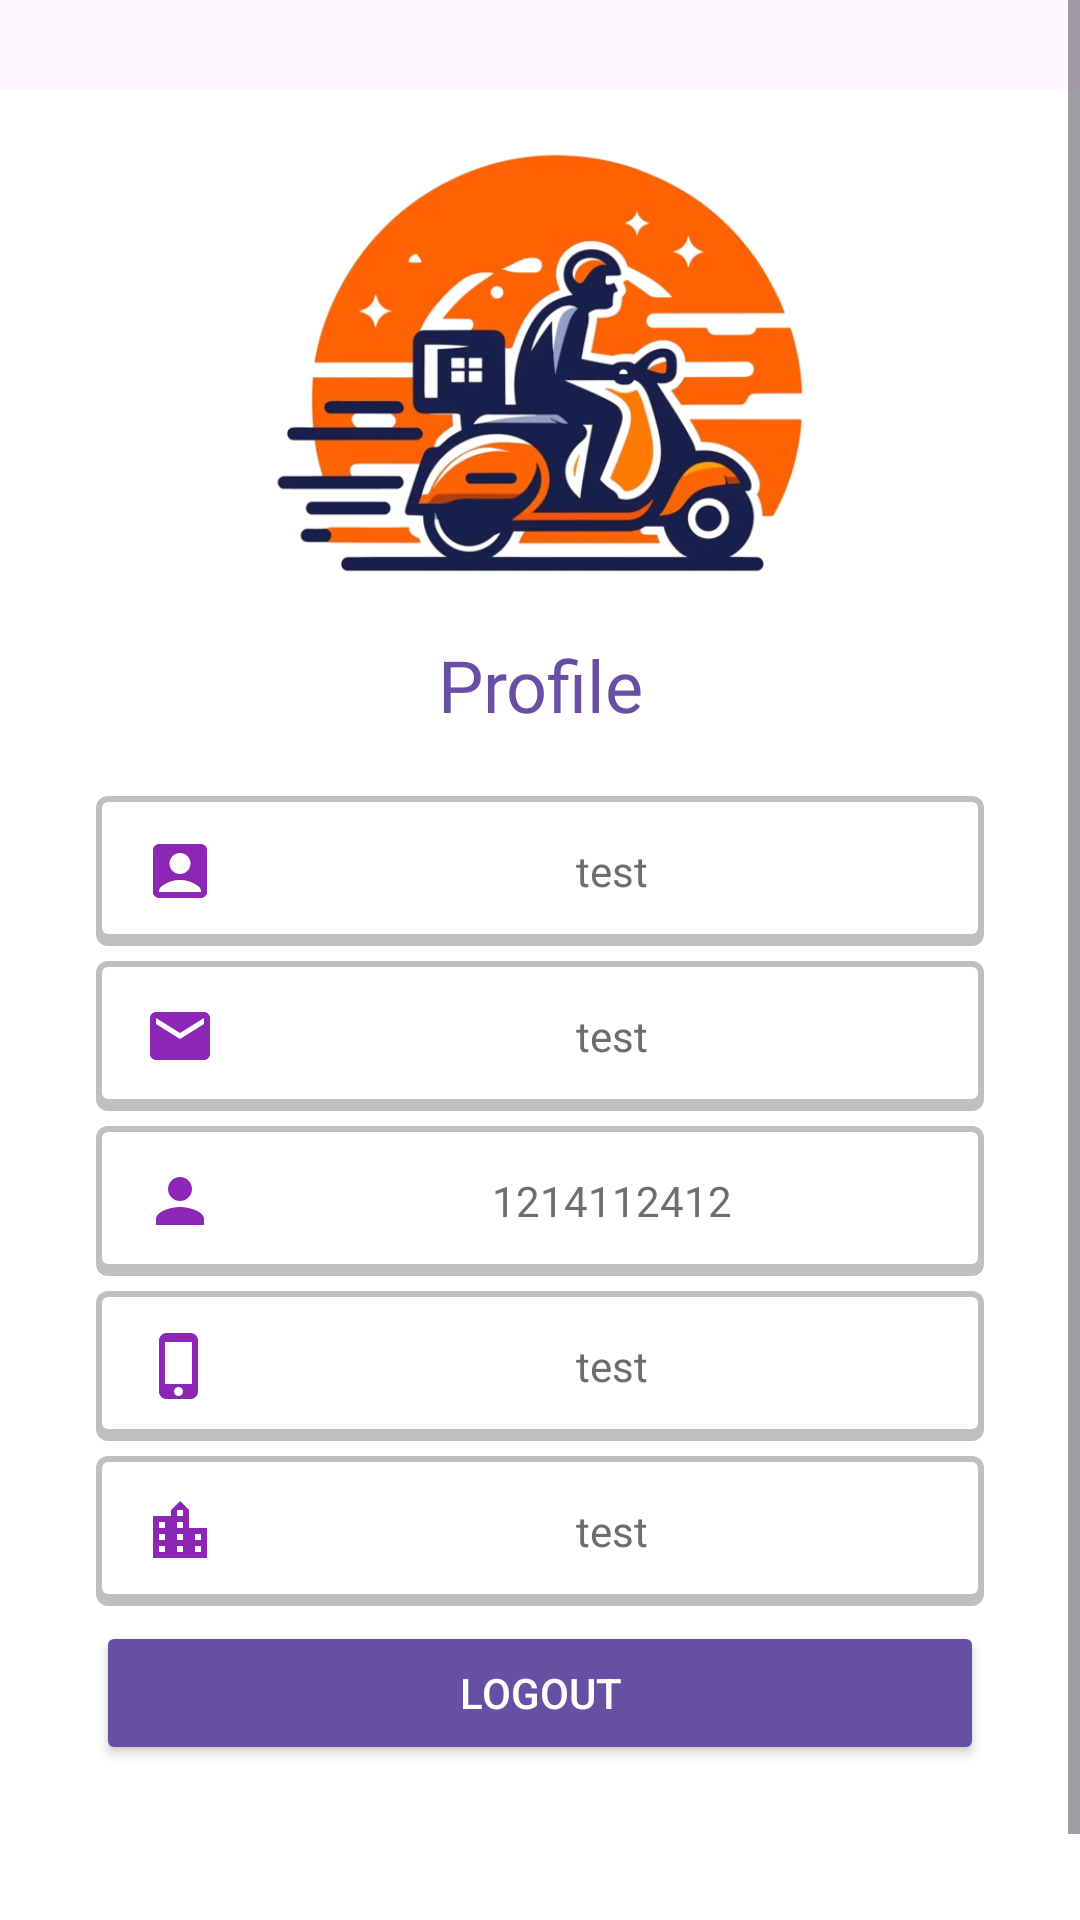

Write the Android layout XML for this screen, with the resource values it uses.
<!-- AndroidManifest.xml: application theme Theme.PackagesApp -->
<!-- res/layout/fragment_profile.xml -->
<?xml version="1.0" encoding="utf-8"?>
<ScrollView android:layout_width="match_parent"
    android:layout_height="match_parent"
    android:fillViewport="true"
    xmlns:android="http://schemas.android.com/apk/res/android">

<LinearLayout xmlns:android="http://schemas.android.com/apk/res/android"
    xmlns:app="http://schemas.android.com/apk/res-auto"
    android:layout_width="match_parent"
    android:layout_height="wrap_content"
    android:orientation="vertical"
    android:layout_marginTop="30dp"
    android:background="@color/white"
    android:padding="16dp">


    <LinearLayout
        android:layout_width="match_parent"
        android:layout_height="wrap_content"
        android:orientation="vertical"
        >

        <ImageView
            android:id="@+id/imageView"
            android:layout_width="200dp"
            android:layout_height="150dp"
            android:layout_centerHorizontal="true"
            android:layout_gravity="center"
            android:src="@drawable/dileverylogo"
            app:civ_border_width="6dp"
            app:civ_border_color="#716C6C"/>

        <TextView
            android:id="@+id/UserName"
            android:layout_width="match_parent"
            android:layout_height="wrap_content"
            android:layout_below="@id/imageView"
            android:layout_marginTop="16dp"
            android:fontFamily="@font/roboto"
            android:gravity="center"
            android:text="Profile"
            android:textAppearance="@style/TextAppearance.AppCompat.Headline"
            android:textColor="?attr/colorPrimary" />


    </LinearLayout>
    <LinearLayout
        android:layout_width="match_parent"
        android:layout_height="wrap_content"
        android:orientation="vertical"
        android:padding="16dp">


        <TextView
            android:id="@+id/UserName2"
            android:layout_width="match_parent"
            android:layout_height="50dp"
            android:background="@drawable/profiletv"
            android:paddingStart="16dp"
            android:layout_marginTop="5dp"
            android:drawableStart="@drawable/username"
            android:drawablePadding="8dp"
            android:gravity="center"
            android:text="test"
            android:textAppearance="@style/TextAppearance.AppCompat.Body1"
            android:textColor="#716C6C" />

        <TextView
            android:id="@+id/Email"
            android:layout_width="match_parent"
            android:layout_height="50dp"
            android:background="@drawable/profiletv"
            android:paddingStart="16dp"
            android:layout_marginTop="5dp"
            android:drawableStart="@drawable/email"
            android:drawablePadding="8dp"
            android:gravity="center"
            android:text="test"
            android:textAppearance="@style/TextAppearance.AppCompat.Body1"
            android:textColor="#716C6C" />

        <TextView
            android:id="@+id/Name"
            android:layout_width="match_parent"
            android:layout_height="50dp"
            android:background="@drawable/profiletv"
            android:paddingStart="16dp"
            android:layout_marginTop="5dp"
            android:drawableStart="@drawable/user"
            android:drawablePadding="8dp"
            android:gravity="center"
            android:text="1214112412"
            android:textAppearance="@style/TextAppearance.AppCompat.Body1"
            android:textColor="#716C6C" />

        <TextView
            android:id="@+id/phone"
            android:layout_width="match_parent"
            android:layout_height="50dp"
            android:background="@drawable/profiletv"
            android:paddingStart="16dp"
            android:layout_marginTop="5dp"
            android:drawableStart="@drawable/phone"
            android:drawablePadding="8dp"
            android:gravity="center"
            android:text="test"
            android:textAppearance="@style/TextAppearance.AppCompat.Body1"
            android:textColor="#716C6C" />

        <TextView
            android:id="@+id/address"
            android:layout_width="match_parent"
            android:layout_height="50dp"
            android:background="@drawable/profiletv"
            android:paddingStart="16dp"
            android:layout_marginTop="5dp"
            android:drawableStart="@drawable/address"
            android:drawablePadding="8dp"
            android:gravity="center"
            android:text="test"
            android:textAppearance="@style/TextAppearance.AppCompat.Body1"
            android:textColor="#716C6C" />

        <Button
            android:id="@+id/btnSignOutProfile"
            android:layout_width="match_parent"
            android:layout_height="wrap_content"
            android:layout_marginTop="5dp"
            android:backgroundTint="?attr/colorPrimary"
            android:text="Logout"
            android:textColor="@color/white" />
    </LinearLayout>

</LinearLayout>
</ScrollView>
<!-- resources referenced by this layout -->
<resources>
  <color name="white">#FFFFFFFF</color>
  <!-- drawable address (drawable) -->
  <vector android:height="24dp" android:tint="#8C26B6"
      android:viewportHeight="24" android:viewportWidth="24"
      android:width="24dp" xmlns:android="http://schemas.android.com/apk/res/android">
      <path android:fillColor="@android:color/white" android:pathData="M15,11L15,5l-3,-3 -3,3v2L3,7v14h18L21,11h-6zM7,19L5,19v-2h2v2zM7,15L5,15v-2h2v2zM7,11L5,11L5,9h2v2zM13,19h-2v-2h2v2zM13,15h-2v-2h2v2zM13,11h-2L11,9h2v2zM13,7h-2L11,5h2v2zM19,19h-2v-2h2v2zM19,15h-2v-2h2v2z"/>
  </vector>
  <!-- drawable dileverylogo: png bitmap (drawable, 206115 bytes) -->
  <!-- drawable email (drawable) -->
  <vector android:height="24dp" android:tint="#8C26B6"
      android:viewportHeight="24" android:viewportWidth="24"
      android:width="24dp" xmlns:android="http://schemas.android.com/apk/res/android">
      <path android:fillColor="@android:color/white" android:pathData="M20,4L4,4c-1.1,0 -1.99,0.9 -1.99,2L2,18c0,1.1 0.9,2 2,2h16c1.1,0 2,-0.9 2,-2L22,6c0,-1.1 -0.9,-2 -2,-2zM20,8l-8,5 -8,-5L4,6l8,5 8,-5v2z"/>
  </vector>
  <!-- drawable phone (drawable) -->
  <vector android:height="24dp" android:tint="#8C26B6"
      android:viewportHeight="24" android:viewportWidth="24"
      android:width="24dp" xmlns:android="http://schemas.android.com/apk/res/android">
      <path android:fillColor="@android:color/white" android:pathData="M15.5,1h-8C6.12,1 5,2.12 5,3.5v17C5,21.88 6.12,23 7.5,23h8c1.38,0 2.5,-1.12 2.5,-2.5v-17C18,2.12 16.88,1 15.5,1zM11.5,22c-0.83,0 -1.5,-0.67 -1.5,-1.5s0.67,-1.5 1.5,-1.5 1.5,0.67 1.5,1.5 -0.67,1.5 -1.5,1.5zM16,18L7,18L7,4h9v14z"/>
  </vector>
  <!-- drawable profiletv (drawable) -->
  <?xml version="1.0" encoding="utf-8"?>
  <layer-list xmlns:android="http://schemas.android.com/apk/res/android">
      
      <item>
          <shape android:shape="rectangle">
              <solid android:color="#40000000" />
              <corners android:radius="4dp" />
          </shape>
      </item>
      
      <item
          android:left="2dp"
          android:right="2dp"
          android:top="2dp"
          android:bottom="4dp">
          <shape android:shape="rectangle">
              <solid android:color="@android:color/white" />
              <corners android:radius="2dp" />
          </shape>
      </item>
  </layer-list>
  <!-- drawable user (drawable) -->
  <vector android:height="24dp" android:tint="#8C26B6"
      android:viewportHeight="24" android:viewportWidth="24"
      android:width="24dp" xmlns:android="http://schemas.android.com/apk/res/android">
      <path android:fillColor="@android:color/white" android:pathData="M12,12c2.21,0 4,-1.79 4,-4s-1.79,-4 -4,-4 -4,1.79 -4,4 1.79,4 4,4zM12,14c-2.67,0 -8,1.34 -8,4v2h16v-2c0,-2.66 -5.33,-4 -8,-4z"/>
  </vector>
  <!-- drawable username (drawable) -->
  <vector android:height="24dp" android:tint="#8C26B6"
      android:viewportHeight="24" android:viewportWidth="24"
      android:width="24dp" xmlns:android="http://schemas.android.com/apk/res/android">
      <path android:fillColor="@android:color/white" android:pathData="M19,3H5C3.9,3 3,3.9 3,5v14c0,1.1 0.9,2 2,2h14c1.1,0 2,-0.9 2,-2V5C21,3.9 20.1,3 19,3zM12,6c1.93,0 3.5,1.57 3.5,3.5c0,1.93 -1.57,3.5 -3.5,3.5s-3.5,-1.57 -3.5,-3.5C8.5,7.57 10.07,6 12,6zM19,19H5v-0.23c0,-0.62 0.28,-1.2 0.76,-1.58C7.47,15.82 9.64,15 12,15s4.53,0.82 6.24,2.19c0.48,0.38 0.76,0.97 0.76,1.58V19z"/>
  </vector>
  <style name="Theme.PackagesApp" parent="Base.Theme.PackagesApp" />
  <style name="Base.Theme.PackagesApp" parent="Theme.Material3.DayNight.NoActionBar">
      </style>
</resources>
